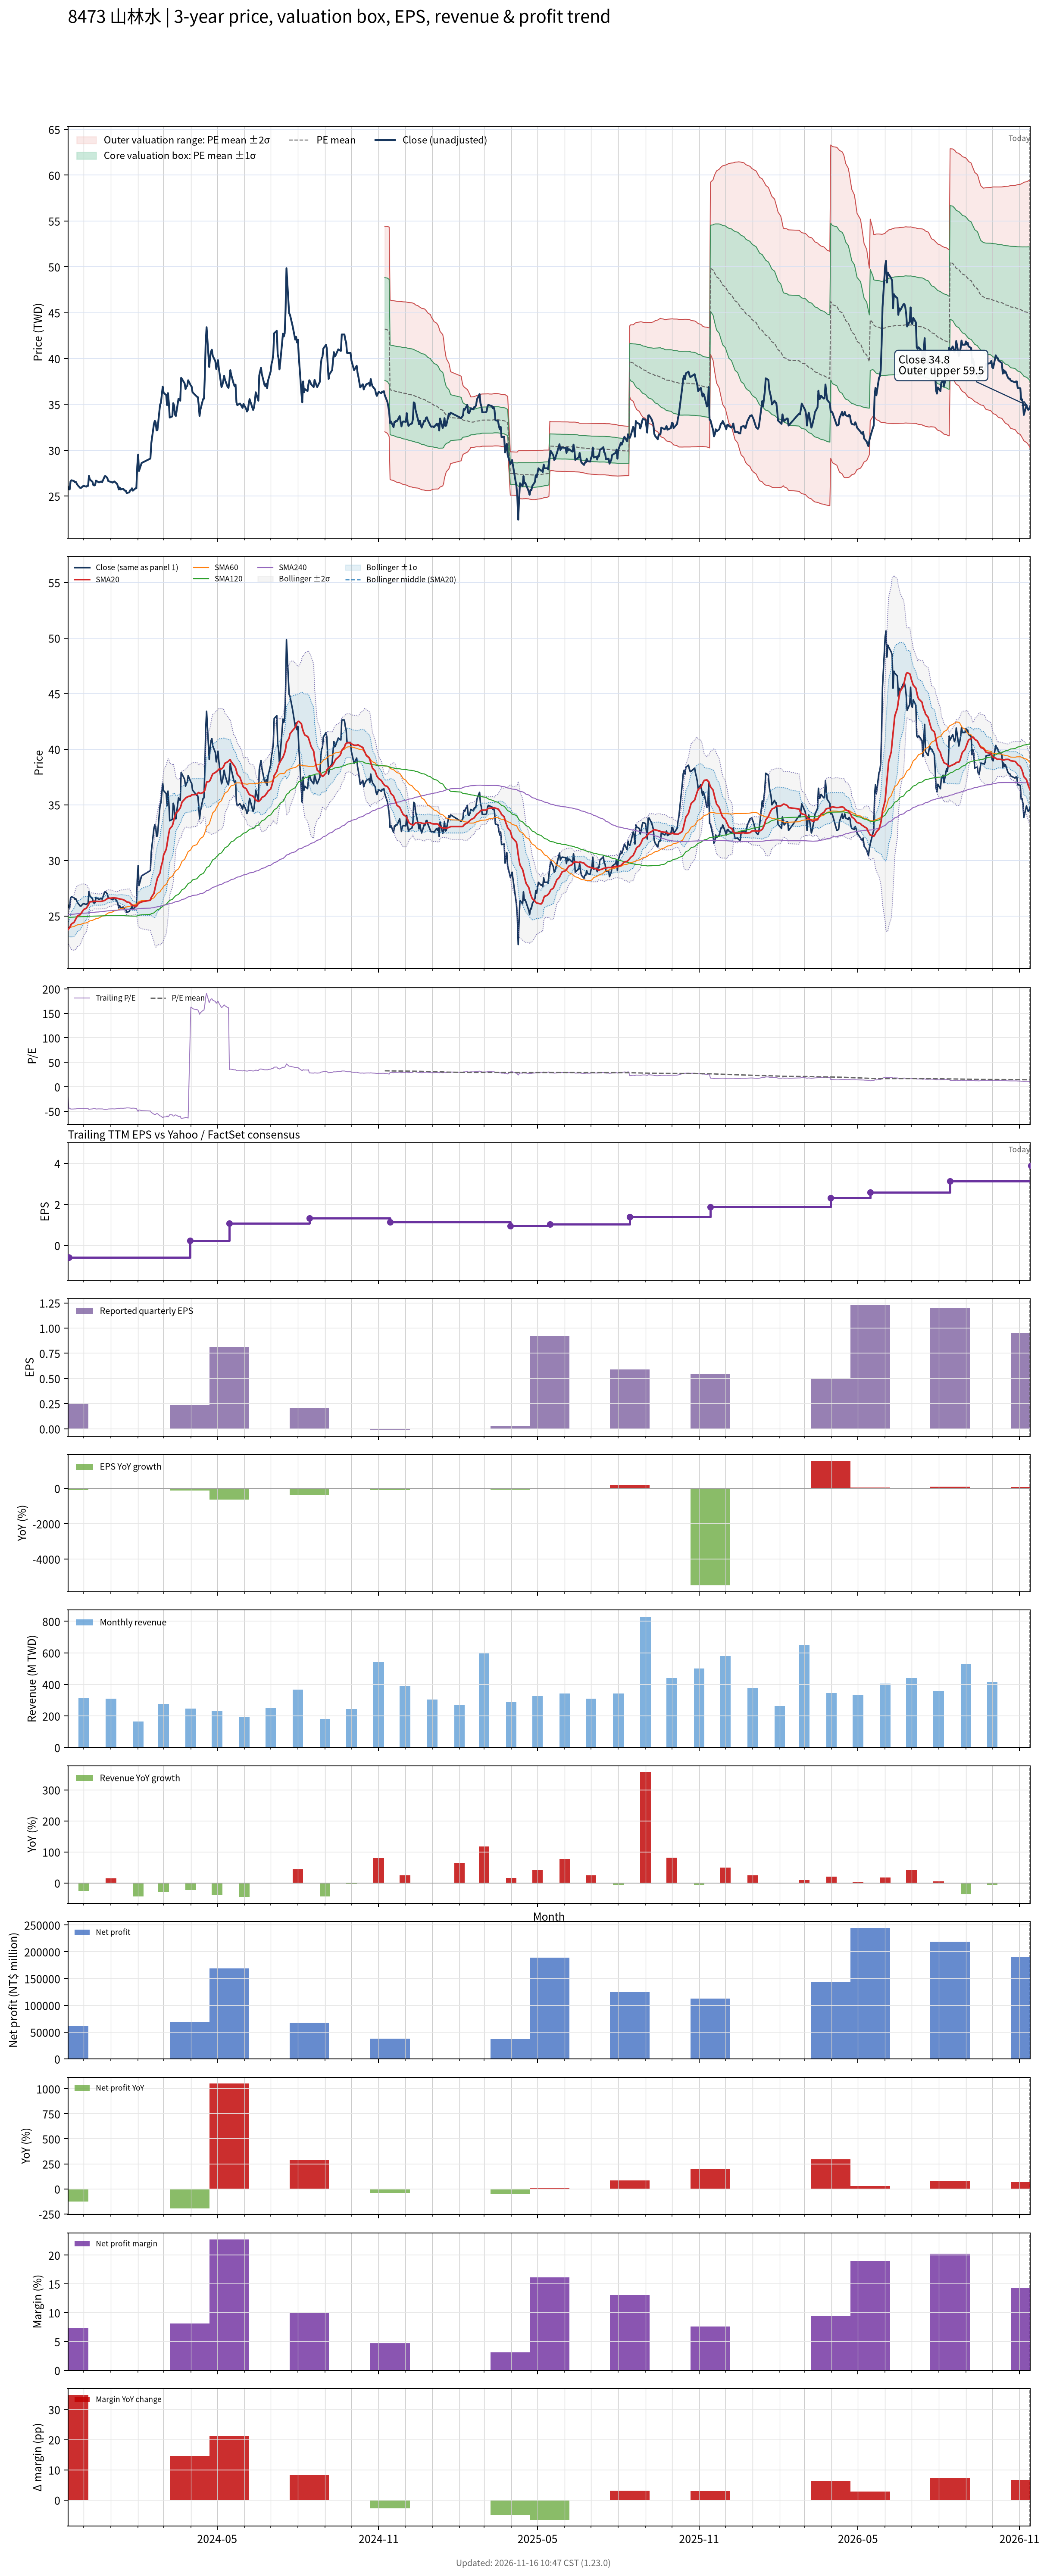

Values plotted in this chart, from the file beside it:
# chart-version: skill-stock-dynamic-val…
date, close, available_date, period_end, eps, ttm_eps, pe, pe_mean, pe_std, price_m2, price_m1, price_mean, price_p1, price_p2, forward_eps, forward_pe, forward_pe_mean, forward_pe_std, forward_price_m2, forward_price_m1, forward_price_mean, forward_price_p1, forward_price_p2, sma20
2023-11-13, 26.07, 2023-08-14, 2023-06-30, -0.08, -2.488, -10.48, , , , , , , , , , , , , , , , , 23.75
2023-11-14, 25.76, 2023-11-14, 2023-09-30, 0.25, -0.587, -43.88, , , , , , , , , , , , , , , , , 23.85
2023-11-15, 25.72, 2023-11-14, 2023-09-30, 0.25, -0.587, -43.81, , , , , , , , , , , , , , , , , 23.96
2023-11-16, 26.59, 2023-11-14, 2023-09-30, 0.25, -0.587, -45.3, , , , , , , , , , , , , , , , , 24.11
2023-11-17, 26.72, 2023-11-14, 2023-09-30, 0.25, -0.587, -45.52, , , , , , , , , , , , , , , , , 24.27
2023-11-20, 26.64, 2023-11-14, 2023-09-30, 0.25, -0.587, -45.37, , , , , , , , , , , , , , , , , 24.42
2023-11-21, 26.5, 2023-11-14, 2023-09-30, 0.25, -0.587, -45.15, , , , , , , , , , , , , , , , , 24.57
2023-11-22, 26.55, 2023-11-14, 2023-09-30, 0.25, -0.587, -45.22, , , , , , , , , , , , , , , , , 24.73
2023-11-23, 26.37, 2023-11-14, 2023-09-30, 0.25, -0.587, -44.93, , , , , , , , , , , , , , , , , 24.87
2023-11-24, 26.2, 2023-11-14, 2023-09-30, 0.25, -0.587, -44.63, , , , , , , , , , , , , , , , , 25
2023-11-27, 25.89, 2023-11-14, 2023-09-30, 0.25, -0.587, -44.1, , , , , , , , , , , , , , , , , 25.11
2023-11-28, 25.89, 2023-11-14, 2023-09-30, 0.25, -0.587, -44.1, , , , , , , , , , , , , , , , , 25.23
2023-11-29, 25.98, 2023-11-14, 2023-09-30, 0.25, -0.587, -44.25, , , , , , , , , , , , , , , , , 25.34
2023-11-30, 26.07, 2023-11-14, 2023-09-30, 0.25, -0.587, -44.4, , , , , , , , , , , , , , , , , 25.46
2023-12-01, 26.11, 2023-11-14, 2023-09-30, 0.25, -0.587, -44.48, , , , , , , , , , , , , , , , , 25.58
2023-12-04, 26.02, 2023-11-14, 2023-09-30, 0.25, -0.587, -44.33, , , , , , , , , , , , , , , , , 25.69
2023-12-05, 26.11, 2023-11-14, 2023-09-30, 0.25, -0.587, -44.48, , , , , , , , , , , , , , , , , 25.82
2023-12-06, 26.11, 2023-11-14, 2023-09-30, 0.25, -0.587, -44.48, , , , , , , , , , , , , , , , , 25.94
2023-12-07, 27.21, 2023-11-14, 2023-09-30, 0.25, -0.587, -46.34, , , , , , , , , , , , , , , , , 26.11
2023-12-08, 26.81, 2023-11-14, 2023-09-30, 0.25, -0.587, -45.67, , , , , , , , , , , , , , , , , 26.27
2023-12-11, 26.55, 2023-11-14, 2023-09-30, 0.25, -0.587, -45.22, , , , , , , , , , , , , , , , , 26.29
2023-12-12, 26.2, 2023-11-14, 2023-09-30, 0.25, -0.587, -44.63, , , , , , , , , , , , , , , , , 26.31
2023-12-13, 26.15, 2023-11-14, 2023-09-30, 0.25, -0.587, -44.55, , , , , , , , , , , , , , , , , 26.33
2023-12-14, 26.2, 2023-11-14, 2023-09-30, 0.25, -0.587, -44.63, , , , , , , , , , , , , , , , , 26.31
2023-12-15, 26.68, 2023-11-14, 2023-09-30, 0.25, -0.587, -45.45, , , , , , , , , , , , , , , , , 26.31
2023-12-18, 26.5, 2023-11-14, 2023-09-30, 0.25, -0.587, -45.15, , , , , , , , , , , , , , , , , 26.3
2023-12-19, 26.5, 2023-11-14, 2023-09-30, 0.25, -0.587, -45.15, , , , , , , , , , , , , , , , , 26.3
2023-12-20, 26.55, 2023-11-14, 2023-09-30, 0.25, -0.587, -45.22, , , , , , , , , , , , , , , , , 26.3
2023-12-21, 26.59, 2023-11-14, 2023-09-30, 0.25, -0.587, -45.3, , , , , , , , , , , , , , , , , 26.32
2023-12-22, 26.5, 2023-11-14, 2023-09-30, 0.25, -0.587, -45.15, , , , , , , , , , , , , , , , , 26.33
2023-12-25, 27.16, 2023-11-14, 2023-09-30, 0.25, -0.587, -46.27, , , , , , , , , , , , , , , , , 26.39
2023-12-26, 27.16, 2023-11-14, 2023-09-30, 0.25, -0.587, -46.27, , , , , , , , , , , , , , , , , 26.46
2023-12-27, 27.07, 2023-11-14, 2023-09-30, 0.25, -0.587, -46.12, , , , , , , , , , , , , , , , , 26.51
2023-12-28, 26.94, 2023-11-14, 2023-09-30, 0.25, -0.587, -45.9, , , , , , , , , , , , , , , , , 26.56
2023-12-29, 26.64, 2023-11-14, 2023-09-30, 0.25, -0.587, -45.37, , , , , , , , , , , , , , , , , 26.58
2024-01-02, 26.5, 2023-11-14, 2023-09-30, 0.25, -0.587, -45.15, , , , , , , , , , , , , , , , , 26.61
2024-01-03, 26.46, 2023-11-14, 2023-09-30, 0.25, -0.587, -45.07, , , , , , , , , , , , , , , , , 26.62
2024-01-04, 26.55, 2023-11-14, 2023-09-30, 0.25, -0.587, -45.22, , , , , , , , , , , , , , , , , 26.65
2024-01-05, 26.59, 2023-11-14, 2023-09-30, 0.25, -0.587, -45.3, , , , , , , , , , , , , , , , , 26.62
2024-01-08, 26.33, 2023-11-14, 2023-09-30, 0.25, -0.587, -44.85, , , , , , , , , , , , , , , , , 26.59
2024-01-09, 26.07, 2023-11-14, 2023-09-30, 0.25, -0.587, -44.4, , , , , , , , , , , , , , , , , 26.57
2024-01-10, 25.72, 2023-11-14, 2023-09-30, 0.25, -0.587, -43.81, , , , , , , , , , , , , , , , , 26.54
2024-01-11, 25.93, 2023-11-14, 2023-09-30, 0.25, -0.587, -44.18, , , , , , , , , , , , , , , , , 26.53
2024-01-12, 25.72, 2023-11-14, 2023-09-30, 0.25, -0.587, -43.81, , , , , , , , , , , , , , , , , 26.51
2024-01-15, 25.8, 2023-11-14, 2023-09-30, 0.25, -0.587, -43.96, , , , , , , , , , , , , , , , , 26.46
2024-01-16, 25.67, 2023-11-14, 2023-09-30, 0.25, -0.587, -43.73, , , , , , , , , , , , , , , , , 26.42
2024-01-17, 25.58, 2023-11-14, 2023-09-30, 0.25, -0.587, -43.58, , , , , , , , , , , , , , , , , 26.38
2024-01-18, 25.58, 2023-11-14, 2023-09-30, 0.25, -0.587, -43.58, , , , , , , , , , , , , , , , , 26.33
2024-01-19, 25.32, 2023-11-14, 2023-09-30, 0.25, -0.587, -43.13, , , , , , , , , , , , , , , , , 26.27
2024-01-22, 25.41, 2023-11-14, 2023-09-30, 0.25, -0.587, -43.28, , , , , , , , , , , , , , , , , 26.21
2024-01-23, 25.63, 2023-11-14, 2023-09-30, 0.25, -0.587, -43.66, , , , , , , , , , , , , , , , , 26.13
2024-01-24, 25.67, 2023-11-14, 2023-09-30, 0.25, -0.587, -43.73, , , , , , , , , , , , , , , , , 26.06
2024-01-25, 25.85, 2023-11-14, 2023-09-30, 0.25, -0.587, -44.03, , , , , , , , , , , , , , , , , 26
2024-01-26, 25.58, 2023-11-14, 2023-09-30, 0.25, -0.587, -43.58, , , , , , , , , , , , , , , , , 25.93
2024-01-29, 25.85, 2023-11-14, 2023-09-30, 0.25, -0.587, -44.03, , , , , , , , , , , , , , , , , 25.89
2024-01-30, 25.85, 2023-11-14, 2023-09-30, 0.25, -0.587, -44.03, , , , , , , , , , , , , , , , , 25.86
2024-01-31, 28.21, 2023-11-14, 2023-09-30, 0.25, -0.587, -48.06, , , , , , , , , , , , , , , , , 25.95
2024-02-01, 29.53, 2023-11-14, 2023-09-30, 0.25, -0.587, -50.3, , , , , , , , , , , , , , , , , 26.09
2024-02-02, 27.73, 2023-11-14, 2023-09-30, 0.25, -0.587, -47.24, , , , , , , , , , , , , , , , , 26.15
... 669 more rows
